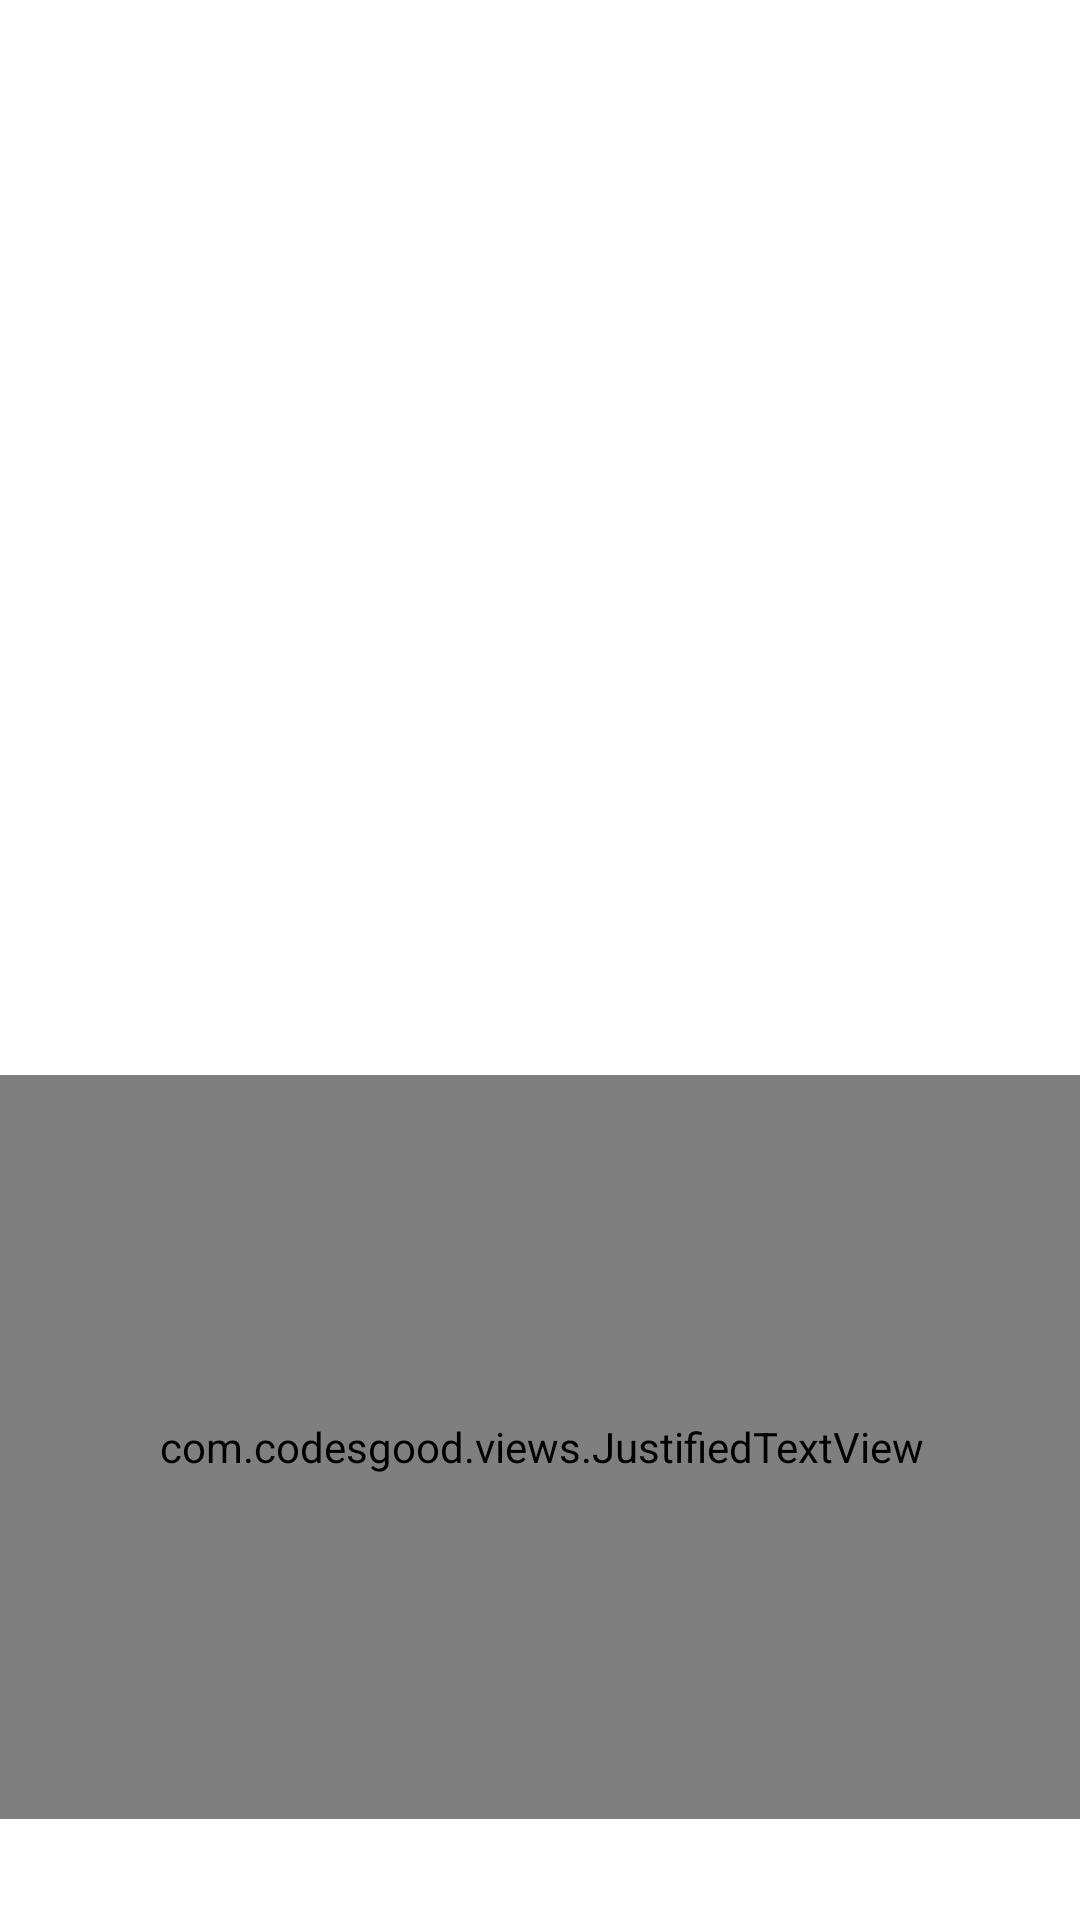

Here is an Android app screen rendered from its layout file. Give the layout XML and the strings, colors and styles it references.
<!-- AndroidManifest.xml: application theme miEstilo -->
<!-- res/layout/fragment_inventor.xml -->
<?xml version="1.0" encoding="utf-8"?>
<androidx.constraintlayout.widget.ConstraintLayout xmlns:android="http://schemas.android.com/apk/res/android"
    xmlns:app="http://schemas.android.com/apk/res-auto"
    xmlns:tools="http://schemas.android.com/tools"
    android:id="@+id/frameLayout3"
    android:layout_width="match_parent"
    android:layout_height="match_parent"
    tools:context=".ui.inventor.InventorFragment">

    <com.codesgood.views.JustifiedTextView
        android:id="@+id/textView2"
        android:layout_width="372dp"
        android:layout_height="248dp"
        android:lineSpacingExtra="2dp"
        android:padding="16dp"
        android:text="@string/texto_invento"
        app:layout_constraintBottom_toBottomOf="parent"
        app:layout_constraintEnd_toEndOf="parent"
        app:layout_constraintStart_toStartOf="parent"
        app:layout_constraintTop_toTopOf="parent"
        app:layout_constraintVertical_bias="0.914" />

    <ImageView
        android:id="@+id/imageView2"
        android:layout_width="361dp"
        android:layout_height="244dp"
        android:src="@drawable/ornitoptero"
        app:layout_constraintBottom_toTopOf="@+id/textView2"
        app:layout_constraintEnd_toEndOf="parent"
        app:layout_constraintHorizontal_bias="0.5"
        app:layout_constraintStart_toStartOf="parent"
        app:layout_constraintTop_toTopOf="parent"
        app:layout_constraintVertical_bias="0.5" />
</androidx.constraintlayout.widget.ConstraintLayout>
<!-- resources referenced by this layout -->
<resources>
  <string name="texto_invento">El ornitóptero de Leonardo da Vinci es un diseño para una máquina voladora que intentaba imitar el vuelo de los pájaros. Consistía en un aparato con alas grandes y flexibles, que el piloto debía mover con manivelas para batirlas como si fueran las alas de un pájaro. La idea era generar la sustentación necesaria para volar. Aunque no fue construido en su época debido a las limitaciones tecnológicas, el ornitóptero es uno de los primeros intentos de diseñar una máquina voladora basada en el estudio de la naturaleza, y muestra la visión innovadora de Leonardo en la aviación.</string>
  <style name="miEstilo" parent="Theme.AppCompat.Light.NoActionBar">
          
          <item name="colorPrimary">@color/colorPrimary</item>
          <item name="colorPrimaryDark">@color/colorPrimaryDark</item>
          <item name="colorAccent">@color/colorAccent</item>
          <item name="android:windowBackground">@color/colorBackground</item>
  
          
          <item name="android:textColor">@color/colorTextPrimary</item>
      </style>
  <color name="colorPrimary">#6200EE</color>
  <color name="colorPrimaryDark">#3700B3</color>
  <color name="colorAccent">#03DAC5</color>
  <color name="colorBackground">#FFFFFF</color>
  <color name="colorTextPrimary">#000000</color>
</resources>
